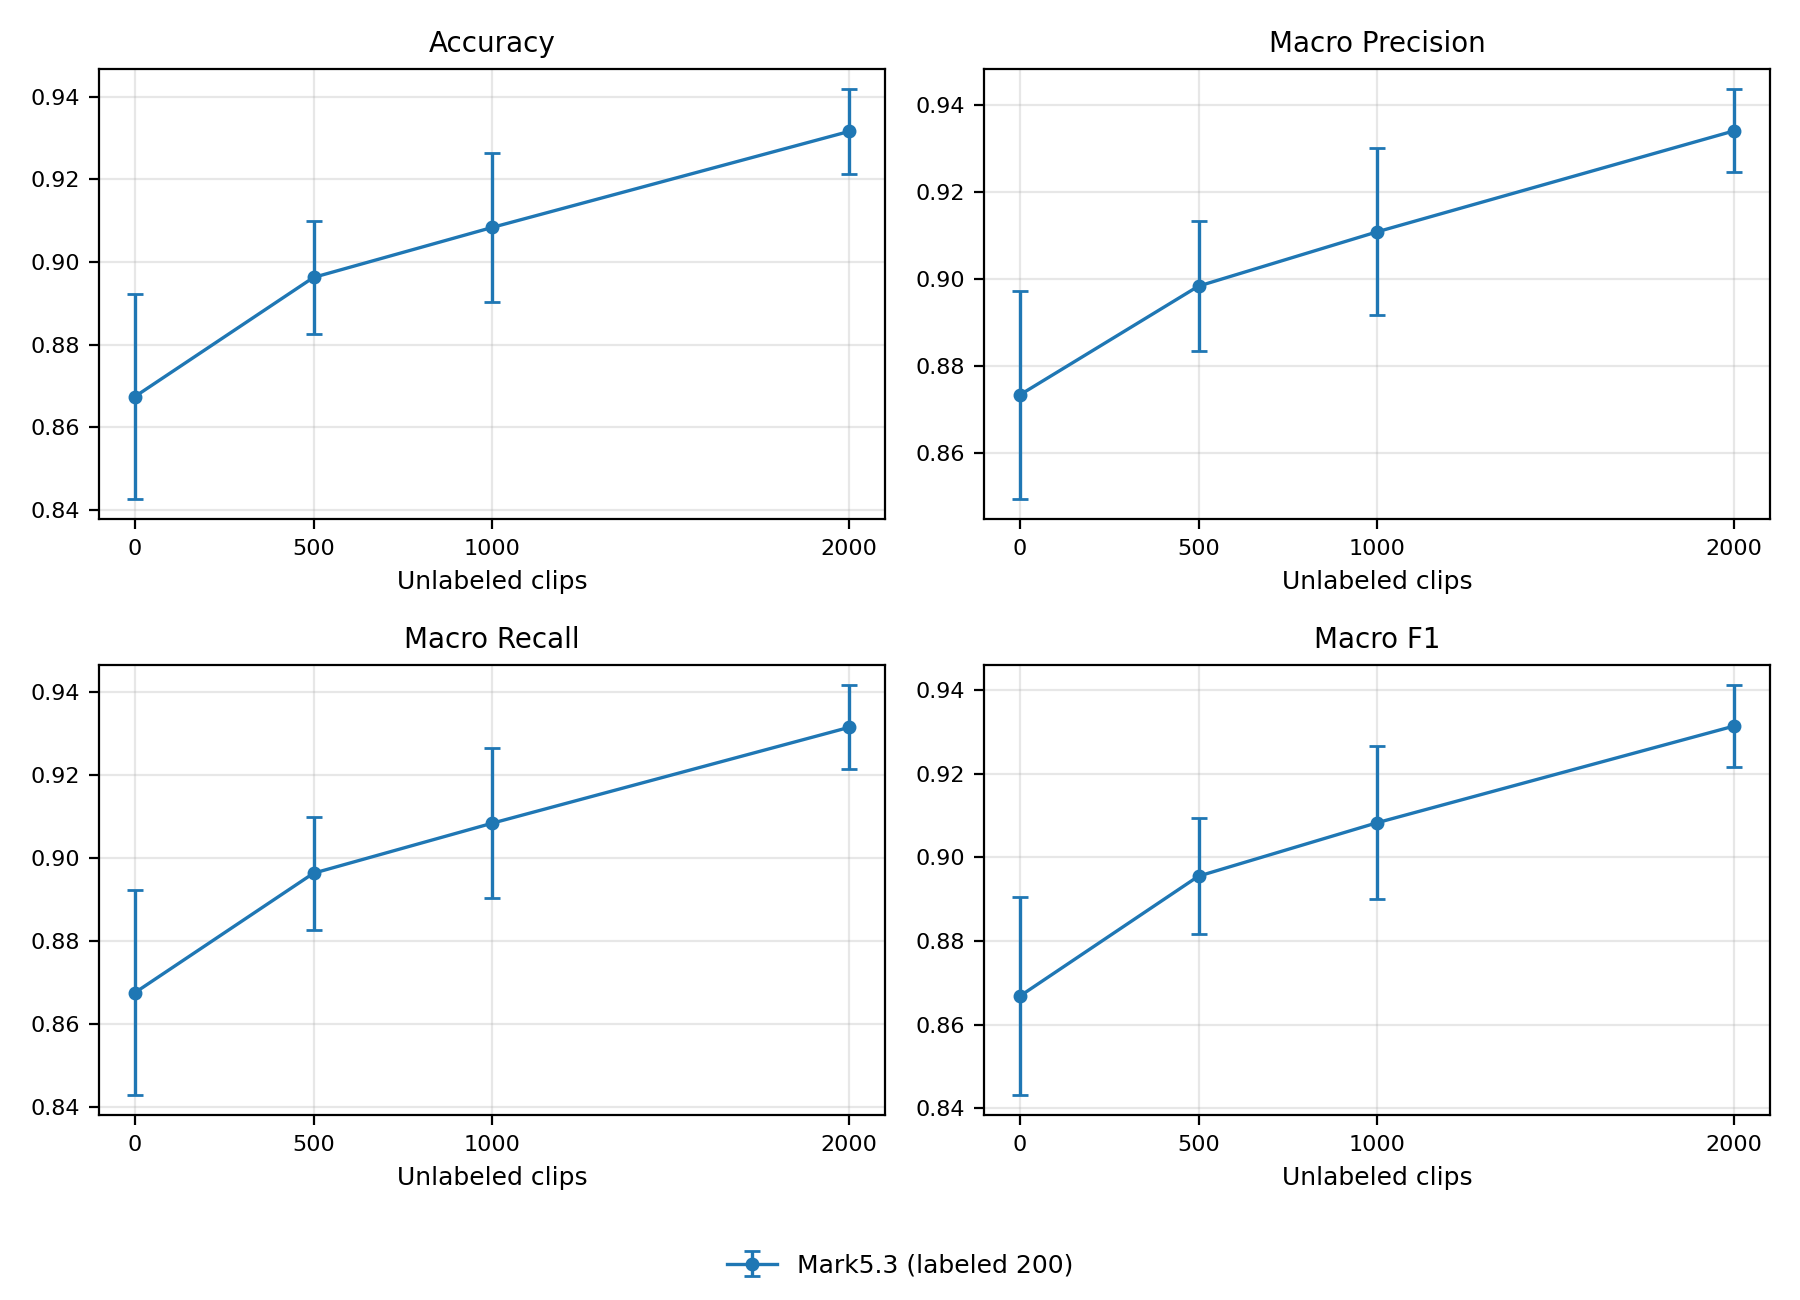

Data behind this chart, as committed beside it:
result, row, x, n, Accuracy mean, Macro Precision mean, Macro Recall mean, Macro F1 mean, Accuracy sd, Macro Precision sd, Macro Recall sd, Macro F1 sd
2_unlabeled_curve, Mark5.3, 0, 5, 0.8674, 0.8733, 0.8676, 0.8669, 0.02478, 0.02397, 0.02467, 0.02363
2_unlabeled_curve, Mark5.3, 500, 5, 0.8963, 0.8983, 0.8964, 0.8955, 0.01372, 0.01491, 0.01363, 0.01389
2_unlabeled_curve, Mark5.3, 1000, 5, 0.9084, 0.9108, 0.9084, 0.9083, 0.01806, 0.01924, 0.01803, 0.01833
2_unlabeled_curve, Mark5.3, 2000, 5, 0.9316, 0.9341, 0.9316, 0.9314, 0.01022, 0.009591, 0.01017, 0.009760
